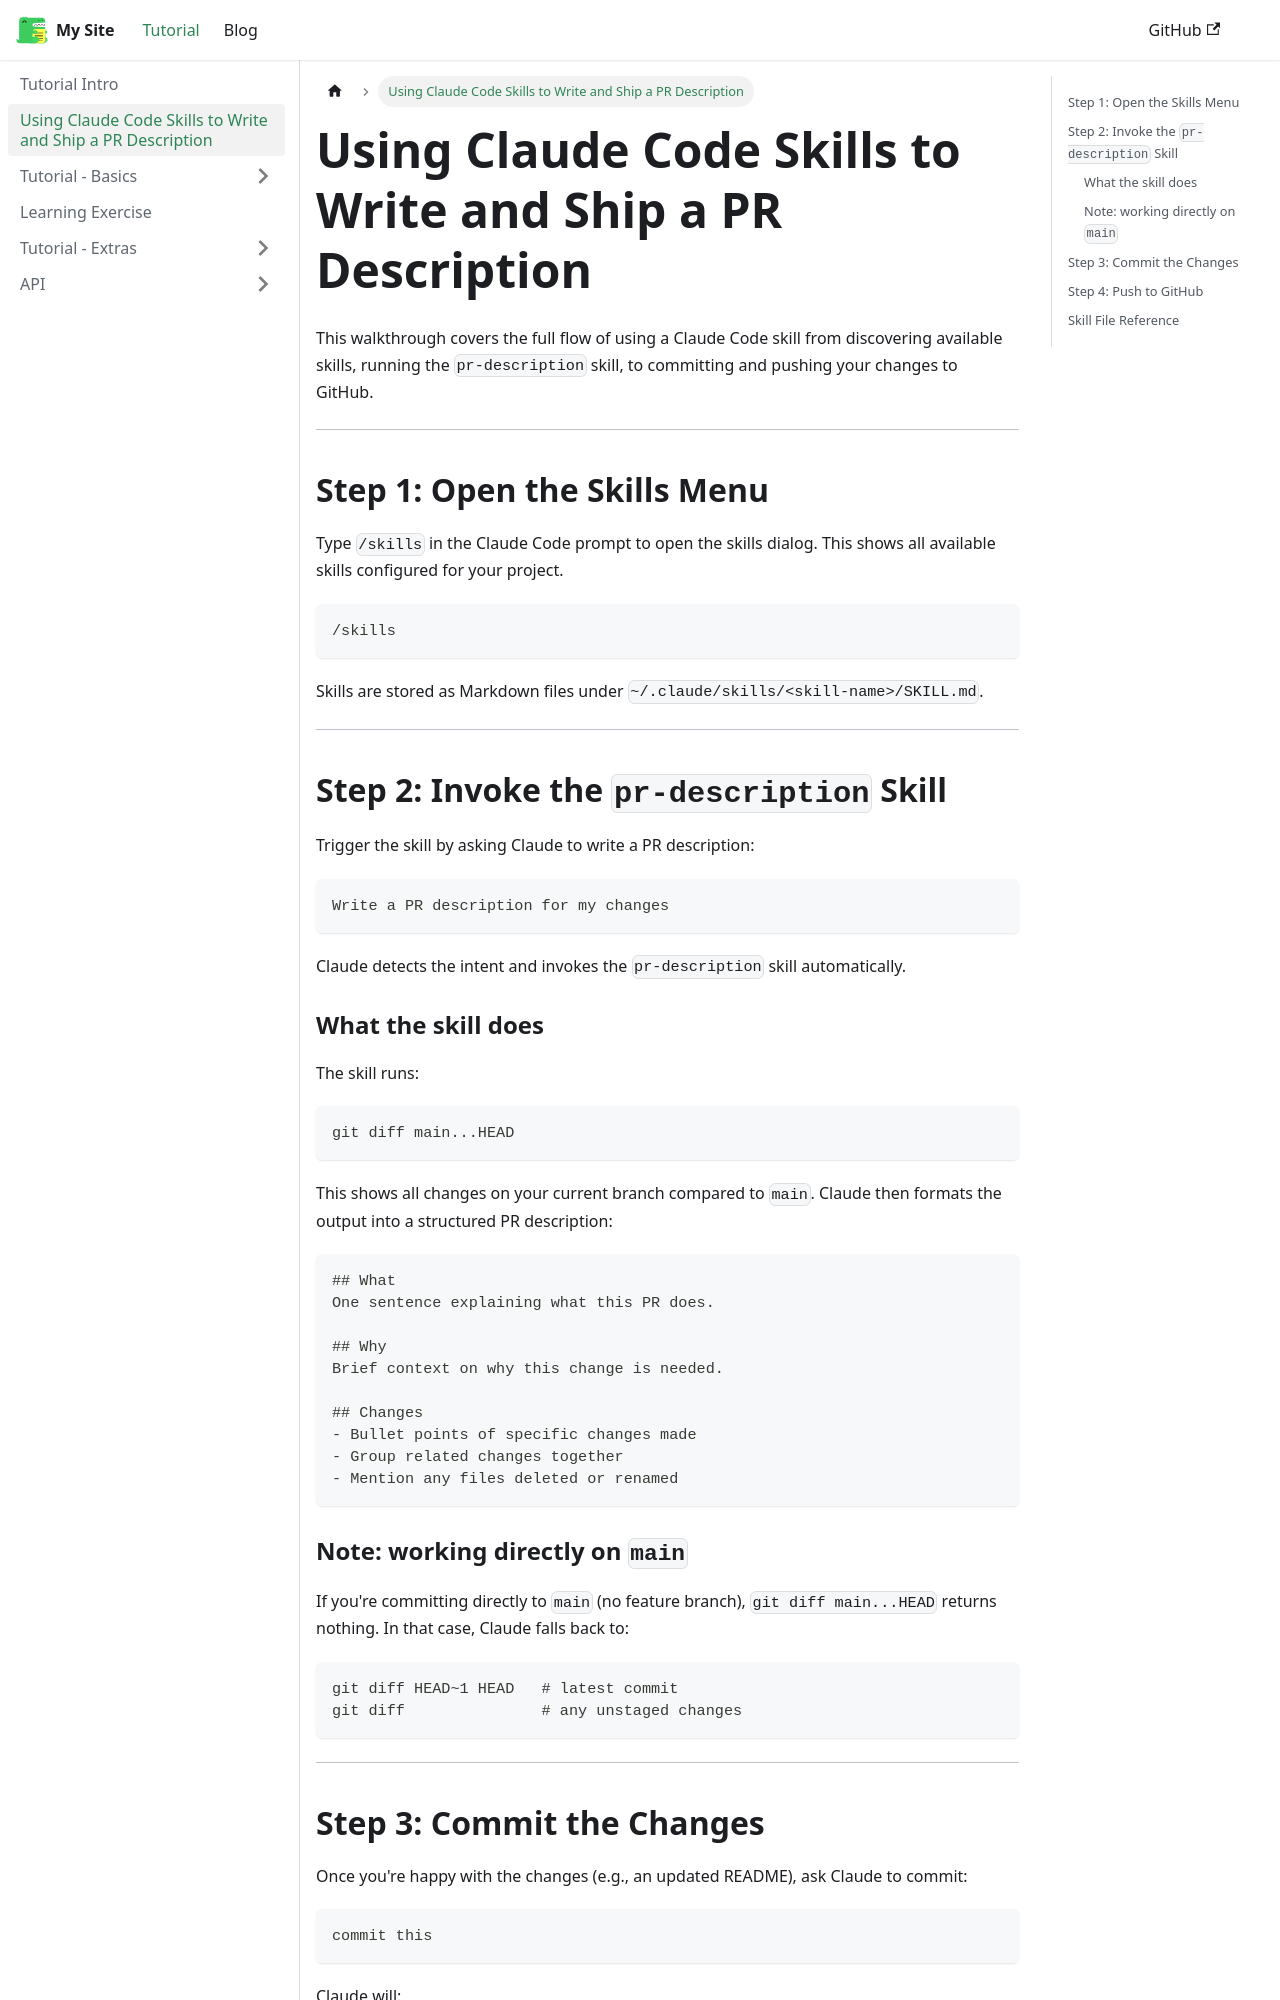

repository: janetjotw/my-website · page: docs/agent-skill-building/index.html · generator: docusaurus

---
sidebar_position: 2
---

# Using Claude Code Skills to Write and Ship a PR Description

This walkthrough covers the full flow of using a Claude Code skill from discovering available skills, running the `pr-description` skill, to committing and pushing your changes to GitHub.

---

## Step 1: Open the Skills Menu

Type `/skills` in the Claude Code prompt to open the skills dialog. This shows all available skills configured for your project.

```
/skills
```

Skills are stored as Markdown files under `~/.claude/skills/<skill-name>/SKILL.md`.

---

## Step 2: Invoke the `pr-description` Skill

Trigger the skill by asking Claude to write a PR description:

```
Write a PR description for my changes
```

Claude detects the intent and invokes the `pr-description` skill automatically.

### What the skill does

The skill runs:

```bash
git diff main...HEAD
```

This shows all changes on your current branch compared to `main`. Claude then formats the output into a structured PR description:

```markdown
## What
One sentence explaining what this PR does.

## Why
Brief context on why this change is needed.

## Changes
- Bullet points of specific changes made
- Group related changes together
- Mention any files deleted or renamed
```
